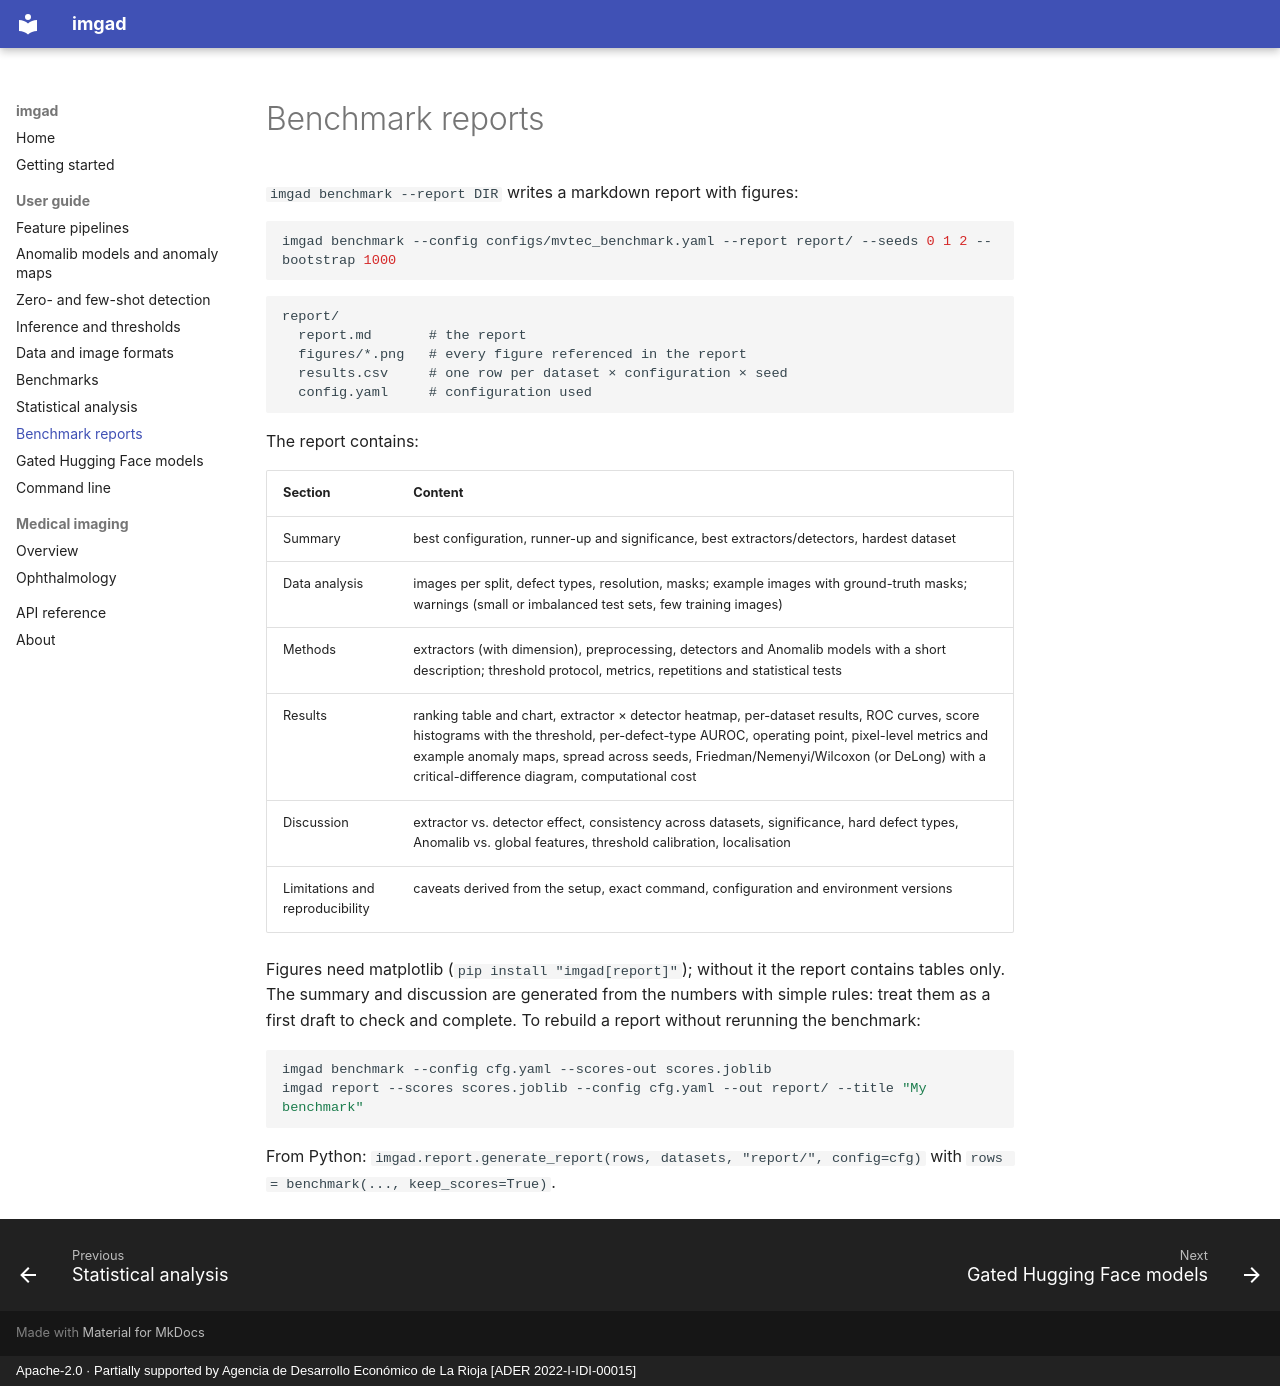

repository: joheras/imgad · page: guide/reports/index.html · generator: mkdocs · copyright: Apache-2.0 · Partially supported by Agencia de Desarrollo Económico de La Rioja [ADER 2022-I-IDI-00015]

# Benchmark reports

`imgad benchmark --report DIR` writes a markdown report with figures:

```bash
imgad benchmark --config configs/mvtec_benchmark.yaml --report report/ --seeds 0 1 2 --bootstrap 1000
```

```
report/
  report.md       # the report
  figures/*.png   # every figure referenced in the report
  results.csv     # one row per dataset × configuration × seed
  config.yaml     # configuration used
```

The report contains:

| Section | Content |
|---|---|
| Summary | best configuration, runner-up and significance, best extractors/detectors, hardest dataset |
| Data analysis | images per split, defect types, resolution, masks; example images with ground-truth masks; warnings (small or imbalanced test sets, few training images) |
| Methods | extractors (with dimension), preprocessing, detectors and Anomalib models with a short description; threshold protocol, metrics, repetitions and statistical tests |
| Results | ranking table and chart, extractor × detector heatmap, per-dataset results, ROC curves, score histograms with the threshold, per-defect-type AUROC, operating point, pixel-level metrics and example anomaly maps, spread across seeds, Friedman/Nemenyi/Wilcoxon (or DeLong) with a critical-difference diagram, computational cost |
| Discussion | extractor vs. detector effect, consistency across datasets, significance, hard defect types, Anomalib vs. global features, threshold calibration, localisation |
| Limitations and reproducibility | caveats derived from the setup, exact command, configuration and environment versions |

Figures need matplotlib (`pip install "imgad[report]"`); without it the report contains tables only.
The summary and discussion are generated from the numbers with simple rules: treat them as a first
draft to check and complete. To rebuild a report without rerunning the benchmark:

```bash
imgad benchmark --config cfg.yaml --scores-out scores.joblib
imgad report --scores scores.joblib --config cfg.yaml --out report/ --title "My benchmark"
```

From Python: `imgad.report.generate_report(rows, datasets, "report/", config=cfg)` with
`rows = benchmark(..., keep_scores=True)`.
